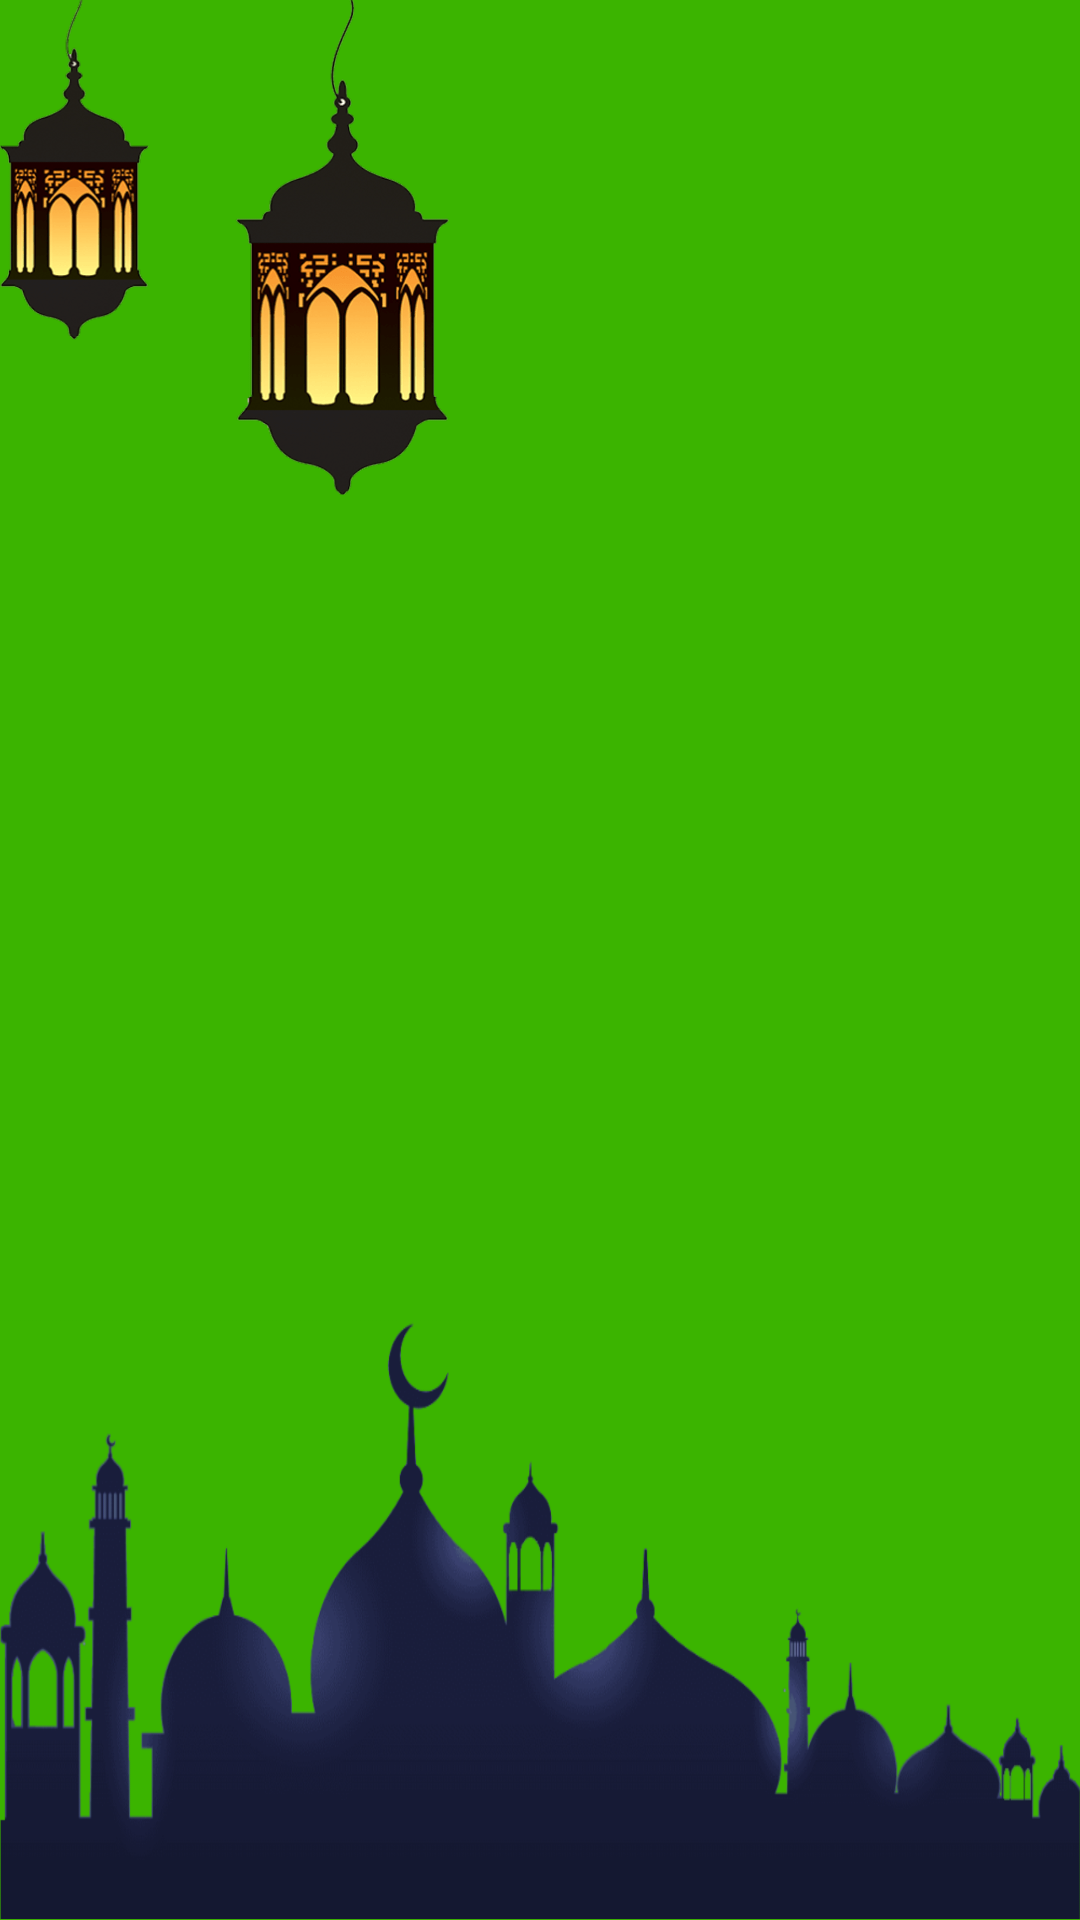

The Android layout XML behind this screen, and the referenced resources:
<!-- AndroidManifest.xml: application theme Theme.GeographyQuiz -->
<!-- res/layout/activity_result.xml -->
<?xml version="1.0" encoding="utf-8"?>
<androidx.constraintlayout.widget.ConstraintLayout xmlns:android="http://schemas.android.com/apk/res/android"
    xmlns:app="http://schemas.android.com/apk/res-auto"
    xmlns:tools="http://schemas.android.com/tools"
    android:layout_width="match_parent"
    android:layout_height="match_parent"
    android:background="#3bb400"
    tools:context=".ResultActivity">

    <ImageView
        android:background="@drawable/bola"
        app:layout_constraintTop_toTopOf="parent"
        app:layout_constraintBottom_toBottomOf="parent"
        app:layout_constraintRight_toRightOf="parent"
        android:layout_width="250dp"
        android:layout_height="250dp"
        tools:ignore="MissingConstraints" />

    <ImageView
        app:layout_constraintLeft_toLeftOf="parent"
        android:background="@drawable/img_5"
        android:layout_width="150dp"
        android:layout_height="165dp"
        tools:ignore="MissingConstraints" />


    <ImageView
        app:layout_constraintBottom_toBottomOf="parent"
        android:background="@drawable/img_7"
        android:layout_width="match_parent"
        android:layout_height="200dp"
        tools:ignore="MissingConstraints" />

    <TextView
        android:id="@+id/result_data"
        android:layout_width="wrap_content"
        android:layout_height="wrap_content"
        android:textColor="@color/white"
        android:textStyle="italic"
        android:textSize="30sp"
        app:layout_constraintBottom_toBottomOf="parent"
        app:layout_constraintEnd_toEndOf="parent"
        app:layout_constraintHorizontal_bias="0.214"
        app:layout_constraintStart_toStartOf="parent"
        app:layout_constraintTop_toTopOf="parent"
        app:layout_constraintVertical_bias="0.422" />

</androidx.constraintlayout.widget.ConstraintLayout>
<!-- resources referenced by this layout -->
<resources>
  <!-- drawable img_5: png bitmap (drawable, 720980 bytes) -->
  <!-- drawable img_7: png bitmap (drawable, 1021314 bytes) -->
  <style name="Theme.GeographyQuiz" parent="Theme.AppCompat.NoActionBar">
          
          <item name="colorPrimary">@color/purple_500</item>
          <item name="colorPrimaryVariant">@color/purple_700</item>
          <item name="colorOnPrimary">@color/white</item>
          
          <item name="colorSecondary">@color/teal_200</item>
          <item name="colorSecondaryVariant">@color/teal_700</item>
          <item name="colorOnSecondary">@color/white</item>
          
          <item name="android:statusBarColor" tools:targetApi="l">@color/black</item>
          
      </style>
  <!-- not gathered from this repository: default colours our renderer supplied (Android Studio template values) -->
  <color name="purple_500">#FF6200EE</color>
  <color name="purple_700">#FF3700B3</color>
  <color name="teal_200">#FF03DAC5</color>
  <color name="teal_700">#FF018786</color>
  <color name="black">#FF000000</color>
  <color name="white">#FFFFFFFF</color>
</resources>
